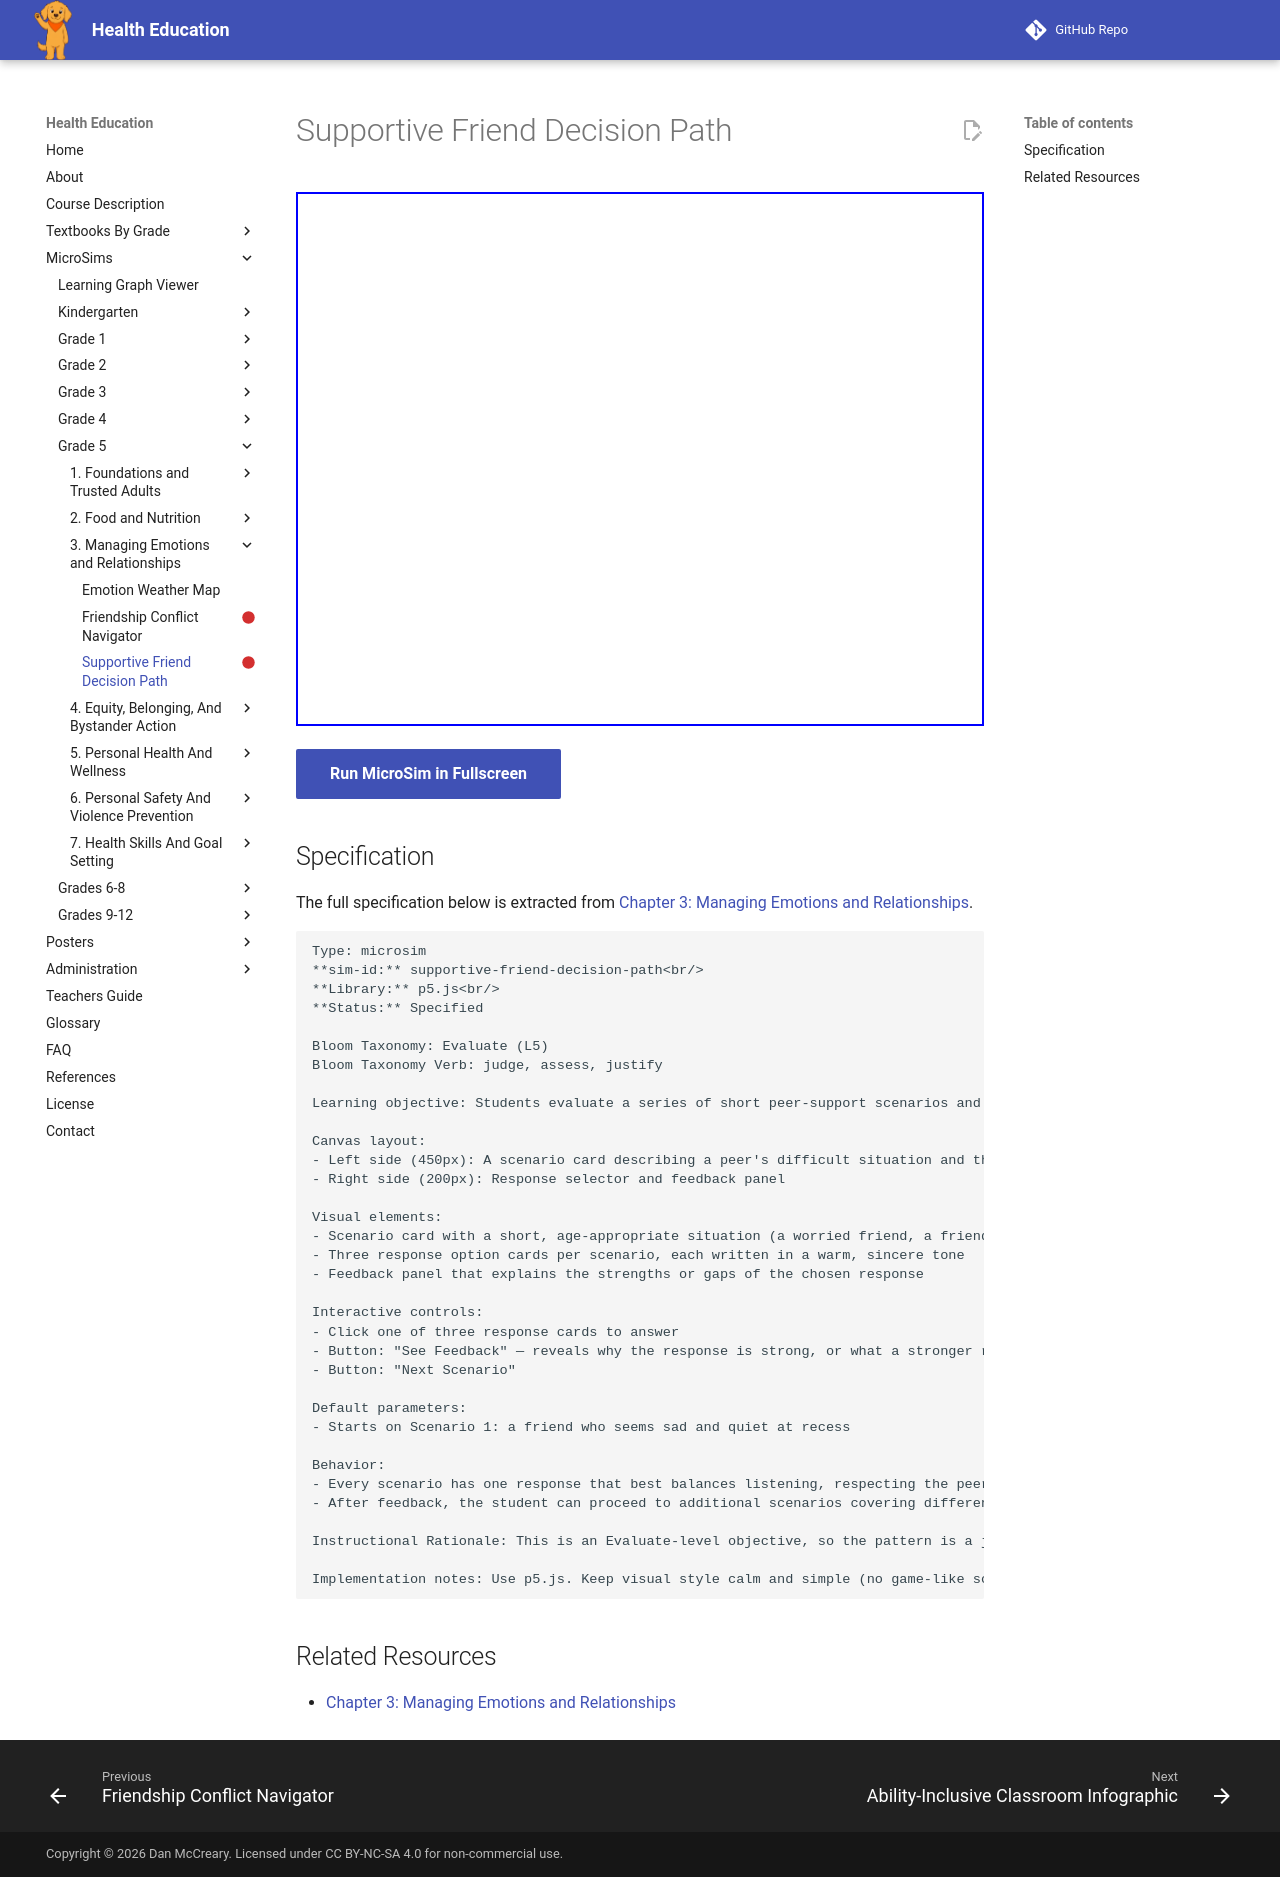

repository: dmccreary/health-education · page: sims/supportive-friend-decision-path/index.html · generator: mkdocs

---
title: Supportive Friend Decision Path
description: Students evaluate a series of short peer-support scenarios and judge which response best balances listening, respecting boundaries, and guiding the peer toward trusted-adult help.
status: scaffold
library: p5.js
bloom_level: Evaluate (L5)
---

# Supportive Friend Decision Path



<iframe src="main.html" width="100%" height="534px"></iframe>

[Run MicroSim in Fullscreen](main.html){ .md-button .md-button--primary }

## Specification

The full specification below is extracted from
[Chapter 3: Managing Emotions and Relationships](../../bands/grade-5/chapters/03-managing-emotions-and-relationships/index.md).

```text
Type: microsim
**sim-id:** supportive-friend-decision-path<br/>
**Library:** p5.js<br/>
**Status:** Specified

Bloom Taxonomy: Evaluate (L5)
Bloom Taxonomy Verb: judge, assess, justify

Learning objective: Students evaluate a series of short peer-support scenarios and judge which response best balances listening, respecting boundaries, and guiding the peer toward trusted-adult help.

Canvas layout:
- Left side (450px): A scenario card describing a peer's difficult situation and three possible responses
- Right side (200px): Response selector and feedback panel

Visual elements:
- Scenario card with a short, age-appropriate situation (a worried friend, a friend being excluded, a friend mentioning a scary home situation)
- Three response option cards per scenario, each written in a warm, sincere tone
- Feedback panel that explains the strengths or gaps of the chosen response

Interactive controls:
- Click one of three response cards to answer
- Button: "See Feedback" — reveals why the response is strong, or what a stronger response would include
- Button: "Next Scenario"

Default parameters:
- Starts on Scenario 1: a friend who seems sad and quiet at recess

Behavior:
- Every scenario has one response that best balances listening, respecting the peer's boundaries, and gently guiding toward a trusted adult; feedback is sincere and non-judgmental regardless of which option the student picks
- After feedback, the student can proceed to additional scenarios covering different situations

Instructional Rationale: This is an Evaluate-level objective, so the pattern is a judgment task with justification feedback rather than a game with points, matching the sincere, careful tone this sensitive topic requires.

Implementation notes: Use p5.js. Keep visual style calm and simple (no game-like scoring sounds or animations); store scenarios and responses as objects with a "best response" flag and an explanation string for every option.
```

## Related Resources

- [Chapter 3: Managing Emotions and Relationships](../../bands/grade-5/chapters/03-managing-emotions-and-relationships/index.md)
